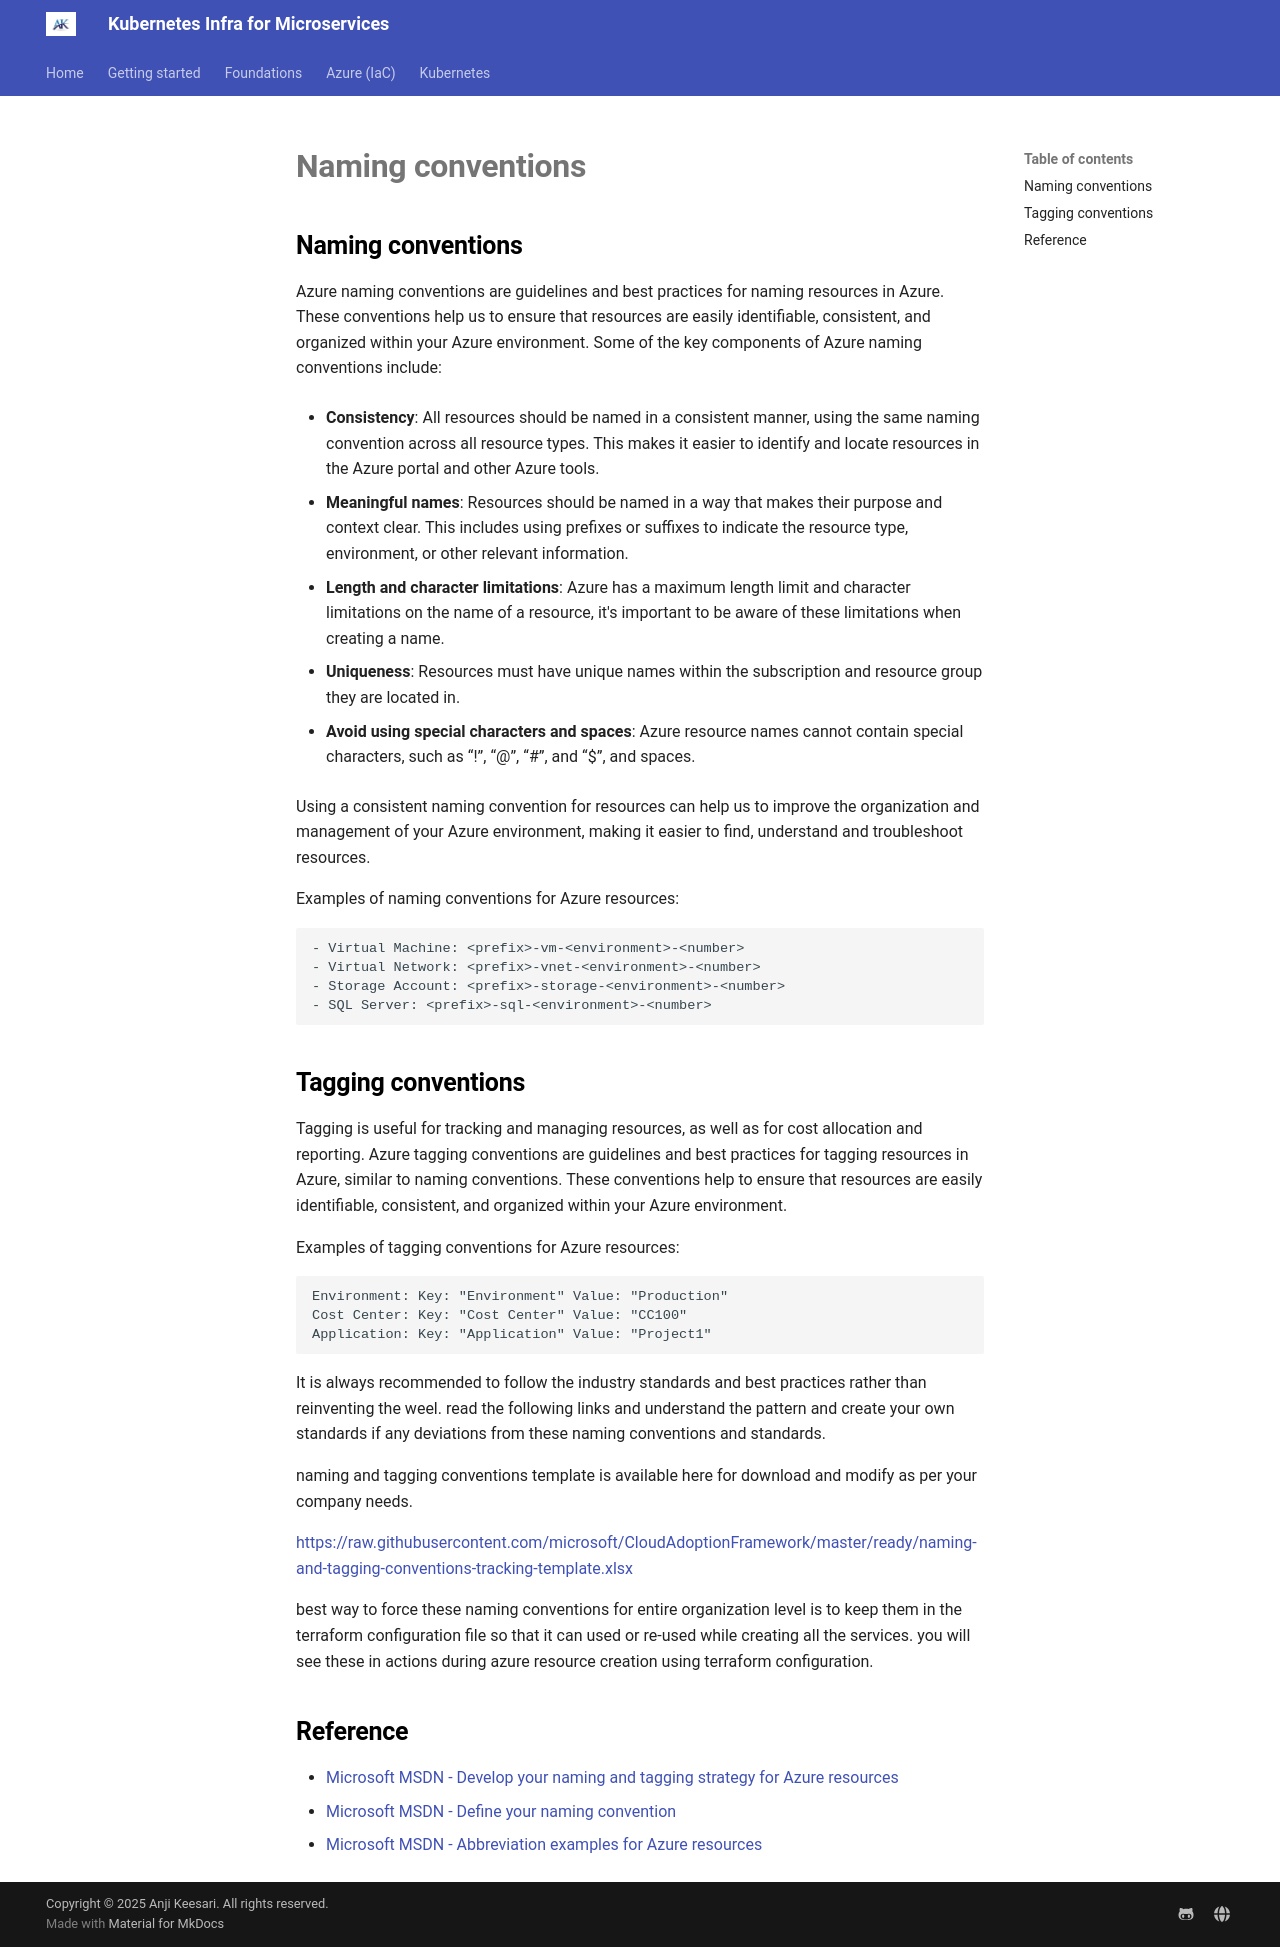

repository: akeesari/kubernetes · page: azure/naming-conventions/index.html · generator: mkdocs

<!-- # Chapter 2.1: Azure Naming Conventions -->

## Naming conventions

Azure naming conventions are guidelines and best practices for naming resources in Azure. These conventions help us to ensure that resources are easily identifiable, consistent, and organized within your Azure environment. Some of the key components of Azure naming conventions include:

- **Consistency**: All resources should be named in a consistent manner, using the same naming convention across all resource types. This makes it easier to identify and locate resources in the Azure portal and other Azure tools.

- **Meaningful names**: Resources should be named in a way that makes their purpose and context clear. This includes using prefixes or suffixes to indicate the resource type, environment, or other relevant information.

- **Length and character limitations**: Azure has a maximum length limit and character limitations on the name of a resource, it's important to be aware of these limitations when creating a name.

- **Uniqueness**: Resources must have unique names within the subscription and resource group they are located in.

- **Avoid using special characters and spaces**: Azure resource names cannot contain special characters, such as “!”, “@”, “#”, and “$”, and spaces.

Using a consistent naming convention for resources can help us to improve the organization and management of your Azure environment, making it easier to find, understand and troubleshoot resources.

Examples of naming conventions for Azure resources:
```
- Virtual Machine: <prefix>-vm-<environment>-<number>
- Virtual Network: <prefix>-vnet-<environment>-<number>
- Storage Account: <prefix>-storage-<environment>-<number>
- SQL Server: <prefix>-sql-<environment>-<number>
```

## Tagging conventions

Tagging is useful for tracking and managing resources, as well as for cost allocation and reporting. Azure tagging conventions are guidelines and best practices for tagging resources in Azure, similar to naming conventions. These conventions help to ensure that resources are easily identifiable, consistent, and organized within your Azure environment.

Examples of tagging conventions for Azure resources:

```
Environment: Key: "Environment" Value: "Production"
Cost Center: Key: "Cost Center" Value: "CC100"
Application: Key: "Application" Value: "Project1"
```

It is always recommended to follow the industry standards and best practices rather than reinventing the weel. read the following links and understand the pattern and create your own standards if any deviations from these naming conventions and standards.

naming and tagging conventions template is available here for download and modify as per your company needs.

<https://raw.githubusercontent.com/microsoft/CloudAdoptionFramework/master/ready/naming-and-tagging-conventions-tracking-template.xlsx>

best way to force these naming conventions for entire organization level is to keep them in the terraform configuration file so that it can used or re-used while creating all the services. you will see these in actions during azure resource creation using terraform configuration.


## Reference

- [Microsoft MSDN - Develop your naming and tagging strategy for Azure resources](https://learn.microsoft.com/en-us/azure/cloud-adoption-framework/ready/azure-best-practices/naming-and-tagging){:target="_blank"}
- [Microsoft MSDN - Define your naming convention](https://learn.microsoft.com/en-us/azure/cloud-adoption-framework/ready/azure-best-practices/resource-naming){:target="_blank"}
- [Microsoft MSDN - Abbreviation examples for Azure resources](https://learn.microsoft.com/en-us/azure/cloud-adoption-framework/ready/azure-best-practices/resource-abbreviations){:target="_blank"}
